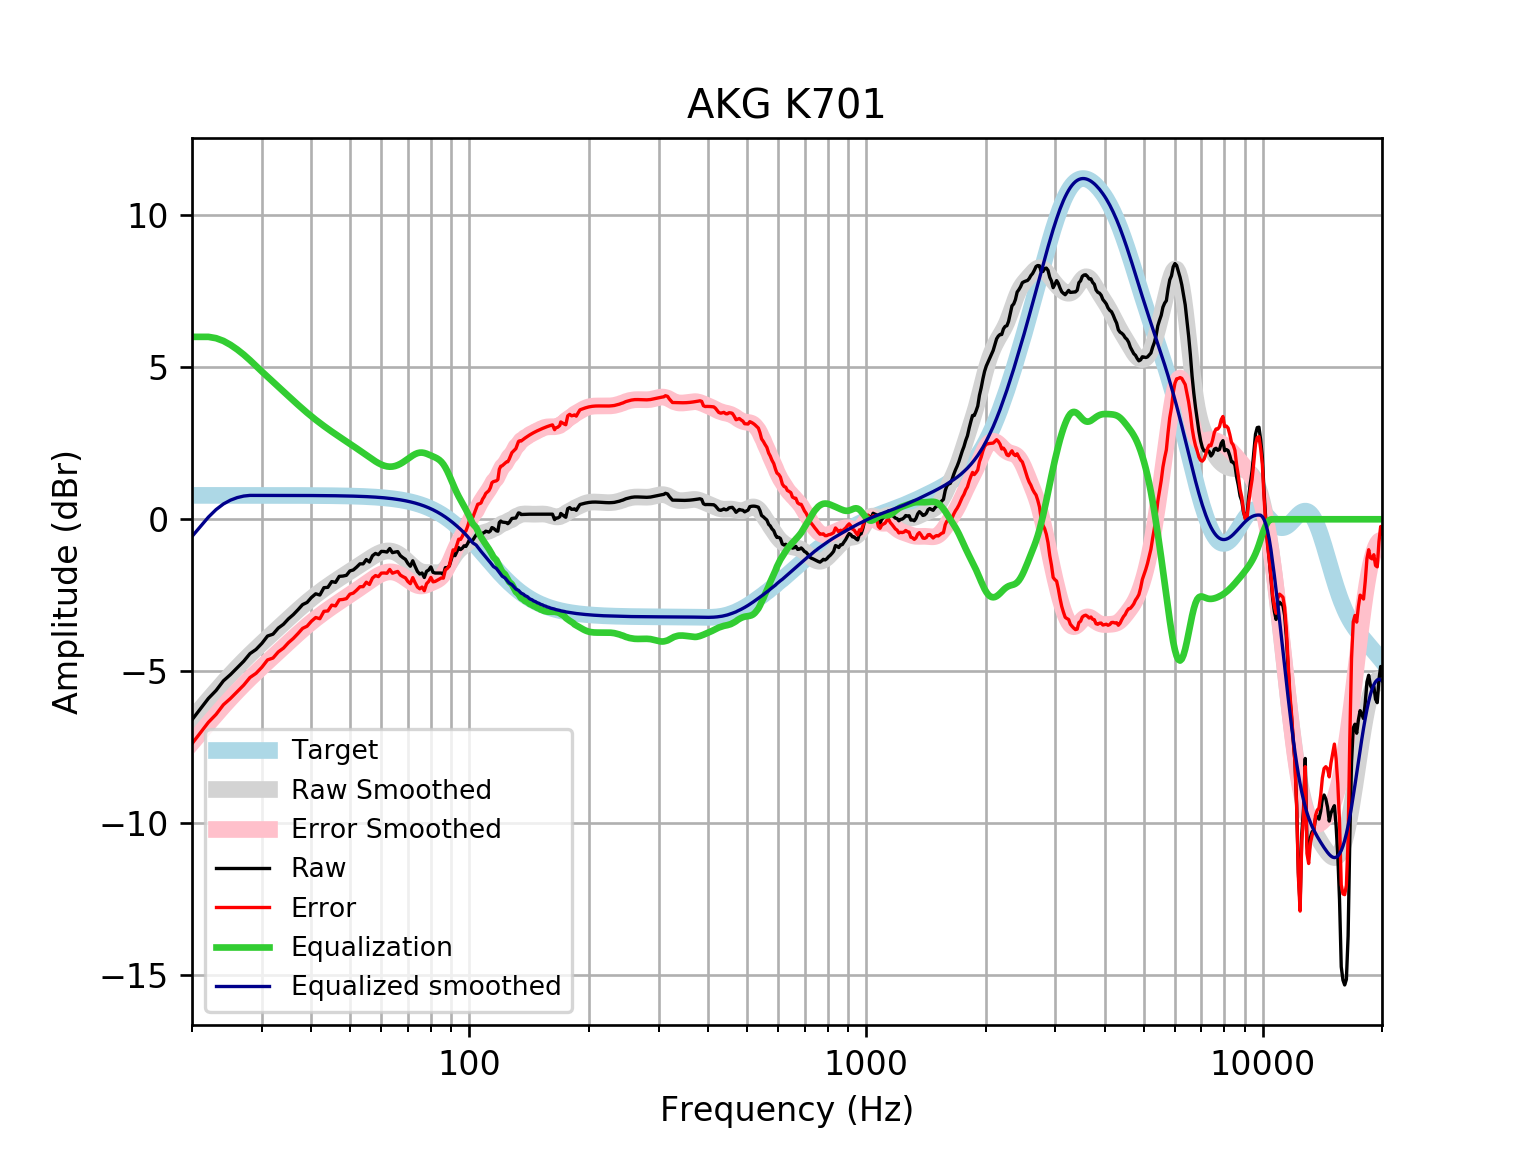

The data file committed next to this chart (first rows):
frequency, raw, error, smoothed, error_smoothed, equalization, equalized_raw, equalized_smoothed, target
20, -6.595, -7.381, -6.565, -7.351, 6, -0.595, -0.5651, 0.7859
21, -6.235, -7.021, -6.238, -7.024, 6, -0.2353, -0.2377, 0.7859
22, -5.891, -6.677, -5.928, -6.714, 6, 0.109, 0.07186, 0.7858
23, -5.631, -6.417, -5.637, -6.422, 5.956, 0.3247, 0.3193, 0.7858
24, -5.314, -6.1, -5.363, -6.149, 5.866, 0.5525, 0.5035, 0.7858
25, -5.109, -5.894, -5.108, -5.894, 5.737, 0.6289, 0.6291, 0.7857
26, -4.885, -5.671, -4.872, -5.657, 5.584, 0.6991, 0.7128, 0.7857
27, -4.669, -5.454, -4.652, -5.437, 5.415, 0.7466, 0.7637, 0.7856
28, -4.419, -5.204, -4.447, -5.232, 5.232, 0.8135, 0.7855, 0.7855
29, -4.282, -5.067, -4.255, -5.041, 5.041, 0.7587, 0.7854, 0.7854
30, -4.082, -4.867, -4.074, -4.859, 4.859, 0.7779, 0.7852, 0.7852
31, -3.841, -4.626, -3.902, -4.687, 4.687, 0.8463, 0.785, 0.785
32, -3.779, -4.564, -3.736, -4.521, 4.521, 0.742, 0.7848, 0.7848
33, -3.578, -4.362, -3.576, -4.36, 4.36, 0.7826, 0.7846, 0.7846
34, -3.453, -4.238, -3.42, -4.204, 4.204, 0.7508, 0.7843, 0.7843
35, -3.275, -4.059, -3.269, -4.052, 4.052, 0.7777, 0.7839, 0.7839
36, -3.136, -3.92, -3.122, -3.906, 3.906, 0.7696, 0.7835, 0.7835
37, -2.974, -3.757, -2.982, -3.765, 3.765, 0.7903, 0.783, 0.783
38, -2.806, -3.588, -2.848, -3.63, 3.63, 0.8244, 0.7824, 0.7824
39, -2.735, -3.517, -2.722, -3.503, 3.503, 0.7684, 0.7818, 0.7818
40, -2.572, -3.353, -2.603, -3.384, 3.384, 0.8122, 0.781, 0.781
41, -2.451, -3.231, -2.492, -3.272, 3.272, 0.821, 0.7801, 0.7801
42, -2.492, -3.271, -2.388, -3.167, 3.167, 0.6757, 0.7791, 0.7791
43, -2.25, -3.028, -2.29, -3.068, 3.068, 0.8179, 0.778, 0.7779
44, -2.239, -3.015, -2.197, -2.974, 2.974, 0.7352, 0.7766, 0.7766
45, -2.049, -2.824, -2.109, -2.884, 2.884, 0.8351, 0.7752, 0.7751
46, -2.076, -2.849, -2.025, -2.798, 2.798, 0.7225, 0.7735, 0.7734
47, -1.878, -2.649, -1.944, -2.715, 2.715, 0.8374, 0.7715, 0.7715
48, -1.868, -2.637, -1.866, -2.635, 2.635, 0.7674, 0.7694, 0.7694
49, -1.843, -2.61, -1.791, -2.558, 2.558, 0.7145, 0.767, 0.767
50, -1.699, -2.463, -1.717, -2.482, 2.482, 0.7827, 0.7643, 0.7642
51, -1.667, -2.428, -1.645, -2.406, 2.406, 0.7394, 0.7612, 0.7612
52, -1.572, -2.33, -1.574, -2.331, 2.331, 0.7591, 0.7579, 0.7578
53, -1.466, -2.22, -1.503, -2.257, 2.257, 0.7911, 0.7541, 0.7541
54, -1.466, -2.216, -1.432, -2.182, 2.182, 0.7167, 0.7499, 0.7499
55, -1.325, -2.07, -1.363, -2.109, 2.109, 0.7838, 0.7453, 0.7453
56, -1.405, -2.146, -1.297, -2.037, 2.037, 0.6314, 0.7402, 0.7401
57, -1.199, -1.933, -1.233, -1.968, 1.968, 0.7694, 0.7345, 0.7345
58, -1.124, -1.852, -1.176, -1.904, 1.904, 0.7803, 0.7283, 0.7283
59, -1.164, -1.885, -1.126, -1.847, 1.847, 0.6832, 0.7215, 0.7215
60, -1.057, -1.771, -1.085, -1.799, 1.799, 0.7421, 0.714, 0.714
61, -1.061, -1.766, -1.057, -1.763, 1.763, 0.7024, 0.7058, 0.7058
62, -1.079, -1.776, -1.042, -1.739, 1.739, 0.6602, 0.6969, 0.6969
63, -0.9628, -1.65, -1.042, -1.73, 1.73, 0.7667, 0.6871, 0.6871
64, -1.098, -1.774, -1.058, -1.734, 1.734, 0.6364, 0.6765, 0.6765
65, -1.078, -1.743, -1.087, -1.752, 1.752, 0.6744, 0.665, 0.665
66, -1.063, -1.716, -1.13, -1.783, 1.783, 0.7194, 0.6525, 0.6525
67, -1.196, -1.835, -1.185, -1.824, 1.824, 0.6278, 0.639, 0.639
68, -1.262, -1.887, -1.249, -1.873, 1.873, 0.6113, 0.6244, 0.6244
69, -1.319, -1.927, -1.32, -1.929, 1.929, 0.6103, 0.6087, 0.6087
70, -1.453, -2.045, -1.395, -1.987, 1.987, 0.5338, 0.5918, 0.5918
71, -1.545, -2.118, -1.471, -2.045, 2.045, 0.5001, 0.5736, 0.5736
72, -1.365, -1.919, -1.544, -2.098, 2.098, 0.7331, 0.5541, 0.5541
73, -1.553, -2.086, -1.609, -2.143, 2.143, 0.5901, 0.5333, 0.5333
74, -1.718, -2.229, -1.664, -2.175, 2.175, 0.457, 0.511, 0.511
75, -1.8, -2.288, -1.705, -2.192, 2.192, 0.3914, 0.4873, 0.4873
76, -1.767, -2.229, -1.731, -2.193, 2.193, 0.4259, 0.462, 0.4621
77, -1.914, -2.35, -1.745, -2.181, 2.181, 0.2661, 0.4352, 0.4353
78, -1.713, -2.12, -1.751, -2.157, 2.157, 0.4441, 0.4068, 0.4068
79, -1.667, -2.043, -1.751, -2.128, 2.128, 0.4616, 0.3767, 0.3768
... 553 more rows
